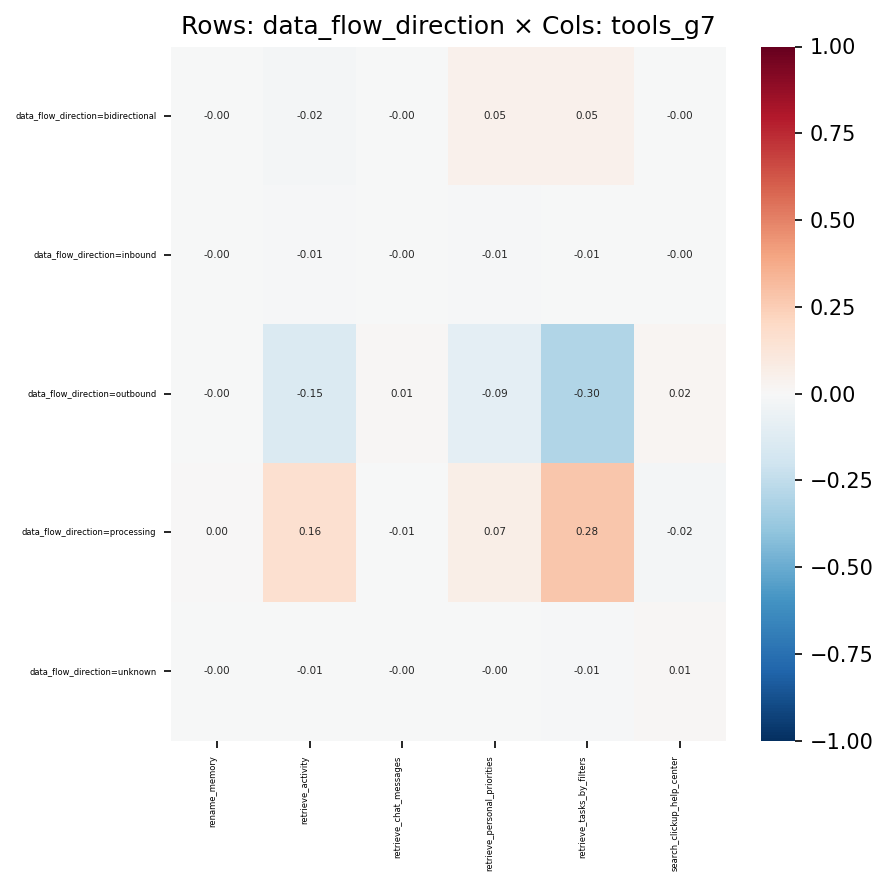

Values plotted in this chart, from the file beside it:
, rename_memory, retrieve_activity, retrieve_chat_messages, retrieve_personal_priorities, retrieve_tasks_by_filters, search_clickup_help_center
data_flow_direction=bidirectional, -0.001271, -0.02073, -0.003218, 0.04707, 0.04833, -0.0042
data_flow_direction=inbound, -0.0002732, -0.0131, -0.002318, -0.008783, -0.006308, -0.00207
data_flow_direction=outbound, -0.001753, -0.1469, 0.008384, -0.09401, -0.3038, 0.01776
data_flow_direction=processing, 0.002433, 0.1579, -0.006232, 0.07005, 0.277, -0.01616
data_flow_direction=unknown, -0.0001925, -0.006129, -0.001575, -0.003962, -0.01065, 0.01221
